Image classification data set "bccd_wbc_seg" (ParthaPratimBanik/An-Automatic-Nucleus-Segmentation-and-CNN-Model-based-Classification-Method-of-White-Blood-Cell on GitHub). Class labels (4): eosinophil, lymphocyte, monocyte, neutrophil.

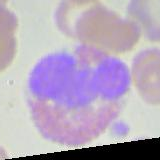
Label: eosinophil

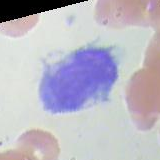
Label: monocyte

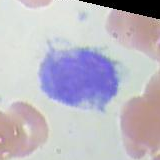
Label: monocyte

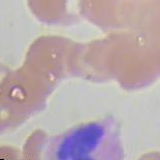
Label: eosinophil

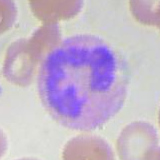
Label: neutrophil

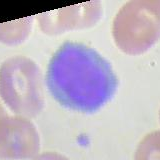
Label: lymphocyte
